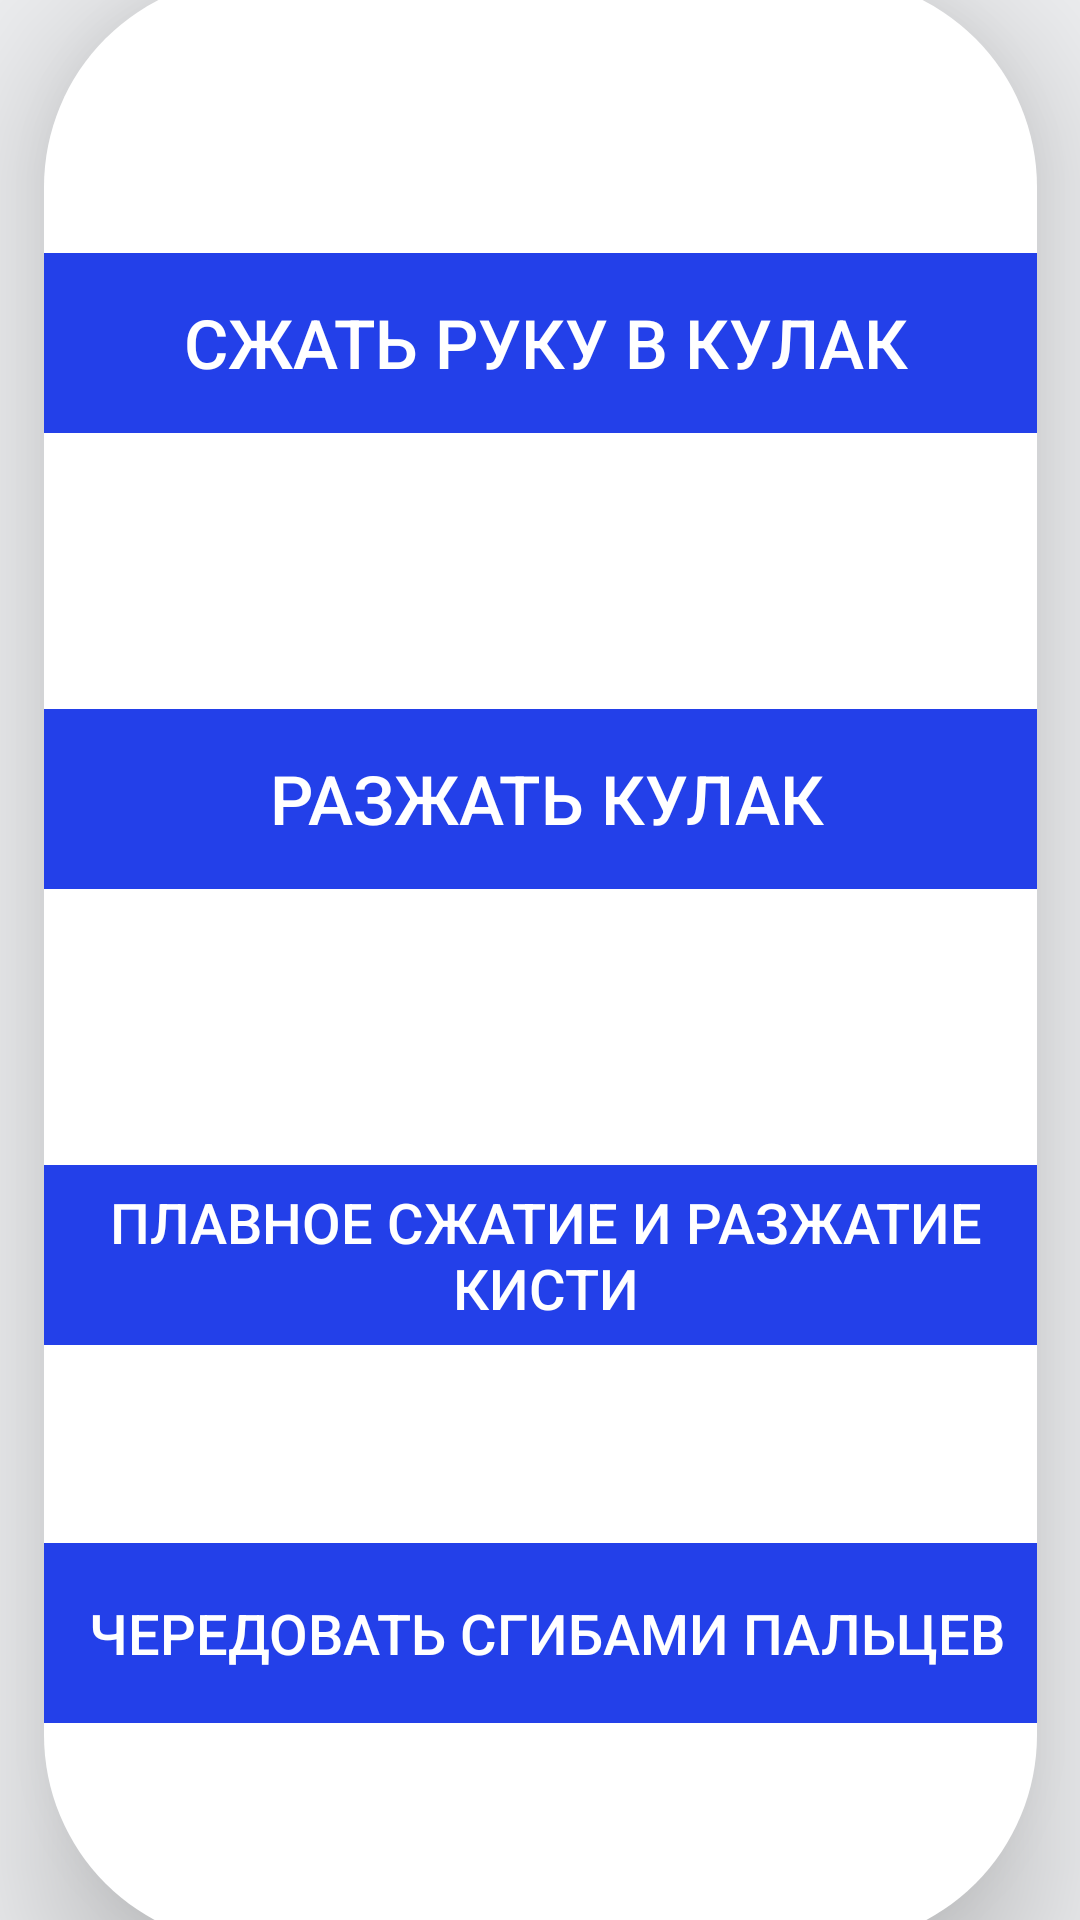

Produce the Android XML layout that renders to this screen, including the resource entries it uses.
<!-- AndroidManifest.xml: application theme AppTheme -->
<!-- res/layout/activity_third.xml -->
<?xml version="1.0" encoding="utf-8"?>
<androidx.constraintlayout.widget.ConstraintLayout xmlns:android="http://schemas.android.com/apk/res/android"
    xmlns:app="http://schemas.android.com/apk/res-auto"
    xmlns:tools="http://schemas.android.com/tools"
    android:layout_width="match_parent"
    android:layout_height="match_parent"
    android:background="#edeef0"
    tools:context=".ThirdActivity">

    <androidx.constraintlayout.widget.ConstraintLayout
        android:layout_width="331dp"
        android:layout_height="656dp"
        android:background="@drawable/corners_for_2"
        android:backgroundTint="#FFFFFF"
        android:elevation="28dp"
        app:layout_constraintBottom_toBottomOf="parent"
        app:layout_constraintEnd_toEndOf="parent"
        app:layout_constraintStart_toStartOf="parent"
        app:layout_constraintTop_toTopOf="parent">

        <Button
            android:id="@+id/button"
            android:layout_width="match_parent"
            android:layout_height="60dp"
            android:layout_marginTop="92dp"
            android:background="@drawable/button_borders"
            android:backgroundTint="#2340E9"
            android:drawableTint="#FFFFFF"
            android:text="Сжать руку в кулак"
            android:textColor="@color/colorAccent"
            android:textSize="11pt"
            app:layout_constraintEnd_toEndOf="parent"
            app:layout_constraintHorizontal_bias="0.0"
            app:layout_constraintStart_toStartOf="parent"
            app:layout_constraintTop_toTopOf="parent" />

        <Button
            android:id="@+id/button2"
            android:layout_width="match_parent"
            android:layout_height="60dp"
            android:layout_marginTop="92dp"
            android:background="@drawable/button_borders"
            android:backgroundTint="#2340E9"
            android:drawableTint="#FFFFFF"
            android:text="Разжать кулак"
            android:textColor="@color/colorAccent"
            android:textSize="11pt"
            app:layout_constraintEnd_toEndOf="parent"
            app:layout_constraintHorizontal_bias="0.501"
            app:layout_constraintStart_toStartOf="parent"
            app:layout_constraintTop_toBottomOf="@+id/button" />

        <Button
            android:id="@+id/button3"
            android:layout_width="match_parent"
            android:layout_height="60dp"
            android:layout_marginTop="92dp"
            android:background="@drawable/button_borders"
            android:backgroundTint="#2340E9"
            android:drawableTint="#FFFFFF"
            android:text="Плавное сжатие и разжатие кисти"
            android:textColor="@color/colorAccent"
            android:textSize="9pt"
            app:layout_constraintEnd_toEndOf="parent"
            app:layout_constraintHorizontal_bias="0.498"
            app:layout_constraintStart_toStartOf="parent"
            app:layout_constraintTop_toBottomOf="@+id/button2" />

        <Button
            android:id="@+id/button4"
            android:layout_width="match_parent"
            android:layout_height="60dp"
            android:layout_marginTop="92dp"
            android:layout_marginBottom="92dp"
            android:background="@drawable/button_borders"
            android:backgroundTint="#2340E9"
            android:drawableTint="#FFFFFF"
            android:text="Чередовать сгибами пальцев"
            android:textColor="@color/colorAccent"
            android:textSize="9pt"
            app:layout_constraintBottom_toBottomOf="parent"
            app:layout_constraintEnd_toEndOf="parent"
            app:layout_constraintHorizontal_bias="0.509"
            app:layout_constraintStart_toStartOf="parent"
            app:layout_constraintTop_toBottomOf="@+id/button3"
            app:layout_constraintVertical_bias="0.591" />

    </androidx.constraintlayout.widget.ConstraintLayout>

</androidx.constraintlayout.widget.ConstraintLayout>
<!-- resources referenced by this layout -->
<resources>
  <color name="colorAccent">#FFFFFF</color>
  <!-- drawable button_borders (drawable) -->
  <?xml version="1.0" encoding="utf-8"?>
  <shape xmlns:android="http://schemas.android.com/apk/res/android"
      android:padding="10dp"
      android:shape="rectangle">
  
      <padding
          android:bottom="5dp"
          android:left="14dp"
          android:right="10dp"
          android:top="5dp" />
  </shape>
  <!-- drawable corners_for_2 (drawable) -->
  <?xml version="1.0" encoding="utf-8"?>
  <shape xmlns:android="http://schemas.android.com/apk/res/android"
      android:shape="rectangle">
      <corners android:radius="70dp" />
      <solid android:color="#FFFFFF" />
  
  </shape>
  <style name="AppTheme" parent="Theme.AppCompat.Light.DarkActionBar">
          
          <item name="colorPrimary">@color/colorPrimary</item>
          <item name="colorPrimaryDark">@color/colorPrimaryDark</item>
          <item name="colorAccent">@color/colorAccent</item>
          <item name="android:textColorPrimary">#2340E9</item>
      </style>
  <color name="colorPrimary">#edeef0</color>
  <color name="colorPrimaryDark">#575757</color>
</resources>
